2-way image classification set "image" from GitHub (Vidi005/Klasifikasi-Beras); label vocabulary: pendek, sedang.

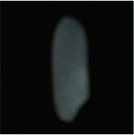
Label: sedang

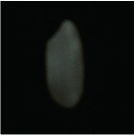
Label: pendek

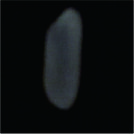
Label: sedang

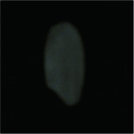
Label: pendek

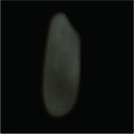
Label: sedang

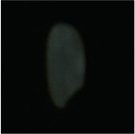
Label: pendek
